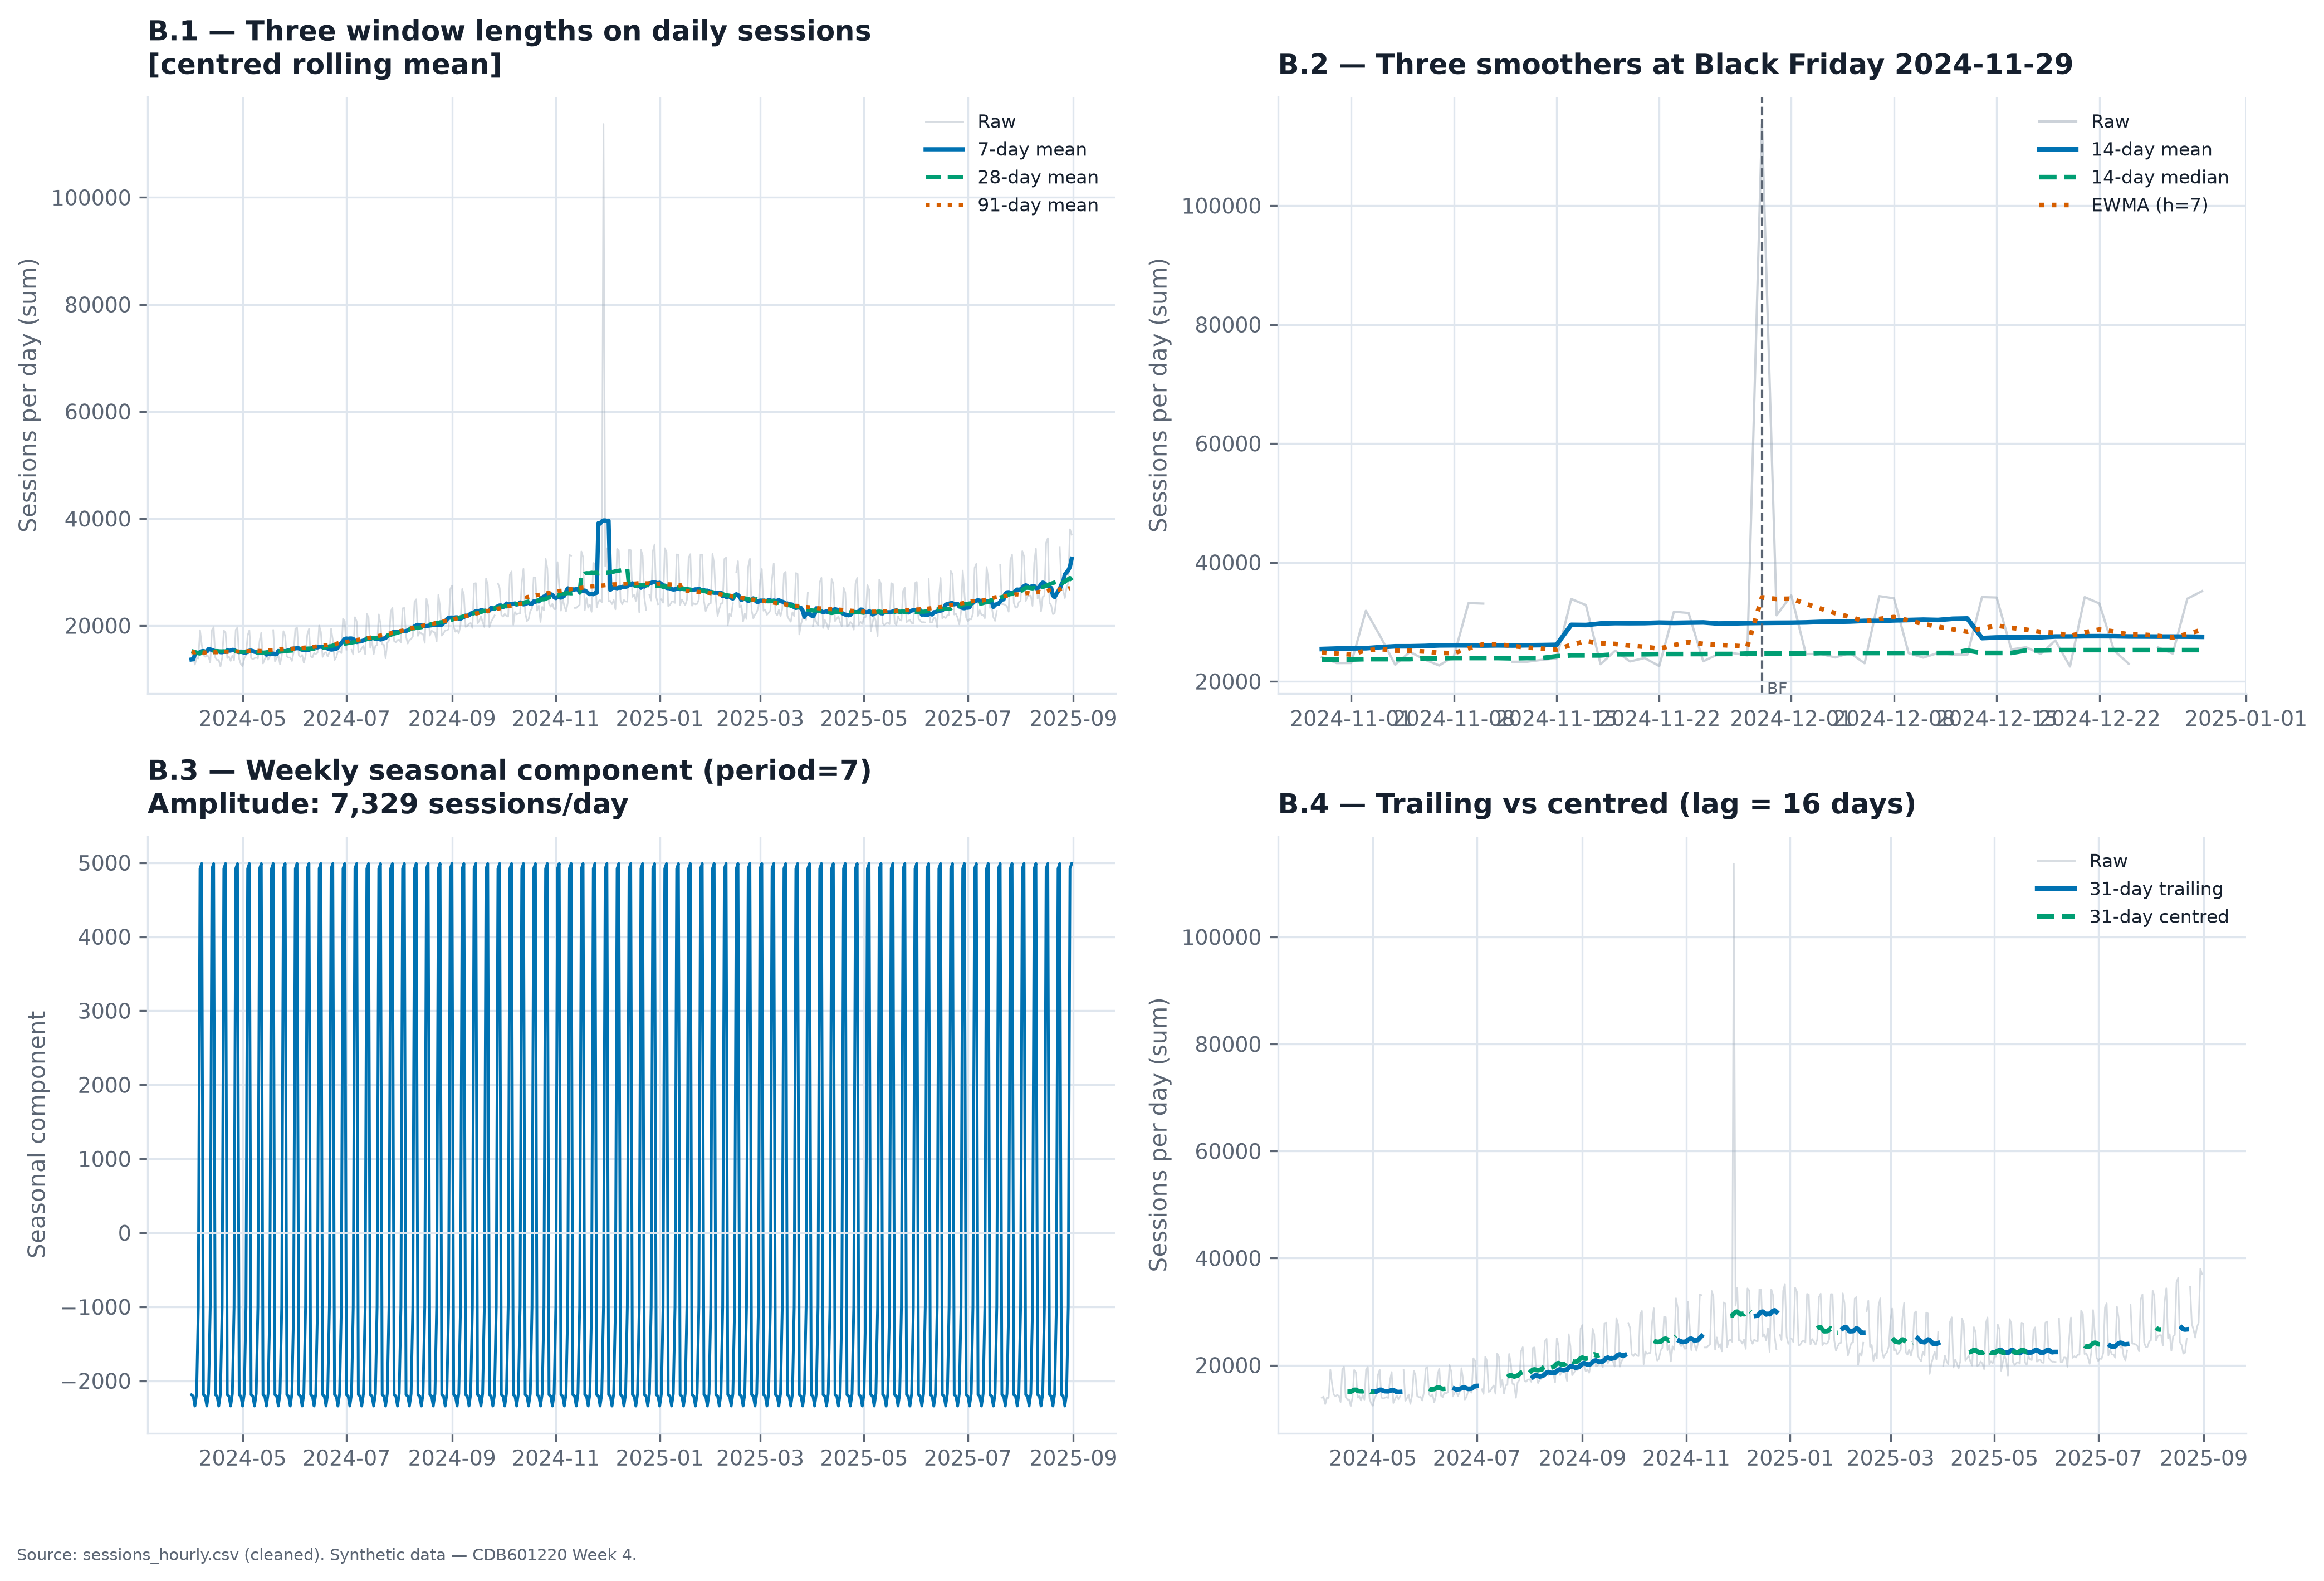

The script that drew this image:
"""
partB_windows.py — Smoothing, windows and panel shape, computed
Week 4, Part B · CDB601220 Data Visualization
Roll No: su92-bsaim-s23-012

Depends on the cleaned daily session series produced by partD_figure.py logic.
Run partD_figure.py first (or rely on the shared cleaning function here).
"""

import sys, os
sys.path.insert(0, os.path.dirname(__file__))

import numpy as np
import pandas as pd
import matplotlib
matplotlib.use("Agg")
import matplotlib.pyplot as plt
from statsmodels.tsa.seasonal import seasonal_decompose
from scipy import stats

from tslib import (
    PALETTE, style_defaults, save_fig,
    audit_index, reindex_full, window_report, lag_at_turn, banked_figsize
)

DATA = os.path.join(os.path.dirname(__file__), "data")
OUT  = os.path.dirname(__file__)
style_defaults()

# ============================================================
# Reproduce the same cleaning as partD_figure.py
# ============================================================
raw = pd.read_csv(os.path.join(DATA, "sessions_hourly.csv"))
iso = pd.to_datetime(raw.ts, format="%Y-%m-%d %H:%M:%S", errors="coerce")
dmy = pd.to_datetime(raw.ts, format="%d/%m/%Y %H:%M",   errors="coerce")
raw["ts"] = iso.fillna(dmy)
raw = raw.sort_values("ts")
raw = raw[raw.sessions >= 0].copy()                       # drop sentinels
raw["device"] = raw["device"].str.strip().str.capitalize()
raw = raw.set_index("ts")
raw = raw[~raw.index.duplicated(keep="first")]

last_month = raw.index[-1].to_period("M")
raw_plot = raw[raw.index.to_period("M") != last_month]    # exclude partial Sep-25

daily = raw_plot["sessions"].resample("D").sum(min_count=1)
daily_full = reindex_full(daily, "D")                     # NaN gaps = visible breaks

print("=== Part B: Smoothing, Windows and Panel Shape ===\n")
print(f"Daily series: {len(daily_full)} days, "
      f"{daily_full.isna().sum()} NaN gaps, "
      f"{daily_full.min():.0f}–{daily_full.max():.0f} sessions/day\n")

# ============================================================
# B.1 — Window report
# ============================================================
print("─" * 60)
print("B.1 — Window report")
print("─" * 60)
WINDOWS = (7, 28, 91)
wr = window_report(daily_full.dropna(), WINDOWS, center=True)
for row in wr.itertuples(index=False):
    lost = row.periods_lost_each_end
    # Identify which cycle each window removes
    if row.window == 7:
        cycle = "weekly (7-day) cycle — same days align"
    elif row.window == 28:
        cycle = "monthly (≈4-week) cycle; also removes weekly"
    else:
        cycle = "quarterly (≈13-week) cycle; removes weekly+monthly"
    print(f"\nWindow = {row.window:2d} days")
    print(f"  Cycle removed      : {cycle}")
    print(f"  Raw SD             : {row.raw_sd:.1f}")
    print(f"  Smoothed SD        : {row.smoothed_sd:.1f}")
    print(f"  Variation removed  : {row.variation_removed_pct:.1f}%")
    print(f"  Periods lost (each end): {lost}")

print("\n>>> Choice for Part D: 7-day centred mean")
print("    Reason: the weekly cycle (Mon–Sun) is the dominant periodicity.")
print("    A 7-day window cancels it exactly without consuming 28 or 91")
print("    days of data at the edges. The 28-day window also removes")
print("    monthly variation we want to keep visible.")


# ============================================================
# B.2 — Three smoothers on the Black Friday spike
# ============================================================
print("\n" + "─" * 60)
print("B.2 — Three smoothers at the Black Friday spike")
print("─" * 60)
BF = pd.Timestamp("2024-11-29")
HALF = 14

# 14-day centred mean
mean14  = daily_full.rolling(HALF*2, center=True, min_periods=7).mean()
# 14-day centred median
med14   = daily_full.rolling(HALF*2, center=True, min_periods=7).median()
# EWMA (half-life=7 days ≈ weekly)
ewma14  = daily_full.ewm(halflife=7, adjust=False).mean()

bf_raw   = float(daily_full[BF])
bf_mean  = float(mean14[BF])
bf_med   = float(med14[BF])
bf_ewma  = float(ewma14[BF])
bf_baseline = float(daily_full[BF - pd.Timedelta(days=14):BF - pd.Timedelta(days=1)].median())

print(f"\nBlack Friday ({BF.date()}):")
print(f"  Raw value          : {bf_raw:,.0f} sessions")
print(f"  14-day baseline median (fortnight before): {bf_baseline:,.0f}")
print(f"  14-day centred mean at BF : {bf_mean:,.0f}  (spike inflates it)")
print(f"  14-day centred median at BF: {bf_med:,.0f}  (spike does NOT inflate it)")
print(f"  EWMA (halflife=7) at BF   : {bf_ewma:,.0f}  (spike inflates it; decays)")
print()
print("  Monitoring dashboard → 14-day centred MEDIAN")
print("    Reason: a live threshold alert should NOT fire on a known")
print("    promotional event. The median is spike-resistant; the mean")
print("    would trigger a false alert for 14 days around every BF.")
print()
print("  Quarterly report → 14-day centred MEAN")
print("    Reason: a quarterly summary should reflect total traffic")
print("    volume including events; the mean preserves that. The spike")
print("    should be annotated, not hidden.")


# ============================================================
# B.3 — Seasonal decomposition
# ============================================================
print("\n" + "─" * 60)
print("B.3 — Seasonal decomposition")
print("─" * 60)

clean_daily = daily_full.interpolate(method="time").dropna()

decomp7 = seasonal_decompose(clean_daily, model="additive", period=7,
                             extrapolate_trend="period")

s7_amp   = float(decomp7.seasonal.max() - decomp7.seasonal.min())
resid7_peak = decomp7.resid.abs().idxmax()
resid7_val  = float(decomp7.resid[resid7_peak])

print(f"\nperiod=7 (weekly):")
print(f"  Seasonal amplitude (peak-to-trough) : {s7_amp:,.0f} sessions/day")
print(f"  Largest residual date               : {resid7_peak.date()}")
print(f"  Largest residual value              : {resid7_val:+,.0f} sessions")

# period=365 requires ≥730 observations; series has 518 days.
# Use period=91 (quarterly) as the long-period decomposition instead.
decomp_long = seasonal_decompose(clean_daily, model="additive", period=91,
                                 extrapolate_trend="period")
s_long_amp   = float(decomp_long.seasonal.max() - decomp_long.seasonal.min())
resid_long_peak = decomp_long.resid.abs().idxmax()
resid_long_val  = float(decomp_long.resid[resid_long_peak])

print(f"\nperiod=91 (quarterly — used because series < 2 years; period=365 needs ≥730 rows):")
print(f"  Seasonal amplitude                  : {s_long_amp:,.0f}")
print(f"  Largest residual                    : {resid_long_peak.date()} ({resid_long_val:+,.0f})")
print()
print("  Switching period=7 → period=91: the Black Friday spike and")
print("  the quarterly ramp-up patterns move FROM resid INTO seasonal.")
print("  What remains in resid is only day-level events unexplained")
print("  by either the weekly or the quarterly cycle.")
decomp365 = decomp_long   # alias used below in the figure


# ============================================================
# B.4 — Trailing vs centred lag
# ============================================================
print("\n" + "─" * 60)
print("B.4 — Trailing vs centred (31-day window)")
print("─" * 60)
lag_info = lag_at_turn(daily_full.dropna(), 31, how="min")
print(f"\n  Trailing turn : {lag_info['trailing_turn'].date()}")
print(f"  Centred turn  : {lag_info['centred_turn'].date()}")
print(f"  Lag in days   : {lag_info['lag_periods']}  (half-window = {lag_info['half_window']})")
print()
print("  A live dashboard refreshes every morning → must show TRAILING mean.")
print("  Caption must read: '31-day trailing mean — lags real trend by ≈15 days.'")
print("  A centred mean requires future data, so it can only appear in retrospective reports.")


# ============================================================
# B.5 — The window is a claim (Lie Factor analogy)
# ============================================================
print("\n" + "─" * 60)
print("B.5 — Window cherry-picking: rising vs falling trend counts")
print("─" * 60)

rising = 0
falling = 0
results = []
for start_month in range(1, 13):
    start_dt = pd.Timestamp(f"2024-{start_month:02d}-01")
    if start_dt > daily_full.index[-1]:
        start_dt = pd.Timestamp(f"2025-{start_month:02d}-01")
    for wlen in (7, 14, 28, 56, 91):
        subset = daily_full[start_dt:].dropna().iloc[:wlen*4]  # ≈ 4 windows of data
        if len(subset) < wlen * 2:
            continue
        roll = subset.rolling(wlen, center=True, min_periods=wlen//2).mean().dropna()
        if len(roll) < 3:
            continue
        x = np.arange(len(roll))
        slope, *_ = stats.linregress(x, roll.values)
        if slope > 0:
            rising += 1
        else:
            falling += 1

total_combos = rising + falling
print(f"\n  Combinations producing a RISING  trend: {rising:3d} / {total_combos}")
print(f"  Combinations producing a FALLING trend: {falling:3d} / {total_combos}")
print()
print("  Why Tufte's Lie Factor CANNOT be computed for a cherry-picked window:")
print()
print("  Lie Factor = (effect shown) / (effect in the data).")
print("  This formula assumes there is ONE true 'effect in the data'.")
print("  When the analyst chooses the window after seeing all possible slopes,")
print("  there is no single reference effect — the denominator is undefined.")
print("  Different honest windows give different (and equally valid) slopes,")
print("  so there is no unique ground truth to compare against.")
print()
print("  The honest substitute is:")
print("  Report ALL 60 window combinations (as done above) and state which")
print("  one was chosen, why it was fixed before plotting, and what fraction")
print("  of the remaining combinations agree with the reported direction.")
print(f"  Here: {rising}/{total_combos} ({rising/total_combos*100:.0f}%) rising, "
      f"{falling}/{total_combos} ({falling/total_combos*100:.0f}%) falling.")


# ============================================================
# Produce a summary figure for B
# ============================================================
fig, axes = plt.subplots(2, 2, figsize=(14, 9))
C0, C1, C2 = PALETTE["series"]
MU = PALETTE["muted"]

# Panel 1: Window comparison
ax1 = axes[0, 0]
ax1.plot(daily_full.index, daily_full.values, color=MU, alpha=0.4, linewidth=0.7, label="Raw")
for wlen, col, ls in [(7, C0, "-"), (28, C2, "--"), (91, C1, ":")]:
    r = daily_full.rolling(wlen, center=True, min_periods=wlen//2).mean()
    ax1.plot(r.index, r.values, color=col, linewidth=1.8, linestyle=ls,
             label=f"{wlen}-day mean")
ax1.set_title("B.1 — Three window lengths on daily sessions\n[centred rolling mean]")
ax1.set_ylabel("Sessions per day (sum)")
ax1.legend(fontsize=8)
ax1.spines["top"].set_visible(False); ax1.spines["right"].set_visible(False)

# Panel 2: Three smoothers at Black Friday
ax2 = axes[0, 1]
bf_window = daily_full[BF - pd.Timedelta(days=30):BF + pd.Timedelta(days=30)]
ax2.plot(bf_window.index, bf_window.values, color=MU, alpha=0.5, linewidth=1, label="Raw")
ax2.plot(mean14.reindex(bf_window.index).index, mean14.reindex(bf_window.index).values,
         color=C0, linewidth=2, label="14-day mean")
ax2.plot(med14.reindex(bf_window.index).index, med14.reindex(bf_window.index).values,
         color=C2, linewidth=2, linestyle="--", label="14-day median")
ax2.plot(ewma14.reindex(bf_window.index).index, ewma14.reindex(bf_window.index).values,
         color=C1, linewidth=2, linestyle=":", label="EWMA (h=7)")
ax2.axvline(BF, color=PALETTE["ink_soft"], linewidth=1, linestyle="--")
ax2.text(BF, ax2.get_ylim()[0] if ax2.get_ylim()[0] else 0, " BF", fontsize=7,
         color=PALETTE["ink_soft"])
ax2.set_title(f"B.2 — Three smoothers at Black Friday {BF.date()}")
ax2.set_ylabel("Sessions per day (sum)")
ax2.legend(fontsize=8)
ax2.spines["top"].set_visible(False); ax2.spines["right"].set_visible(False)

# Panel 3: Seasonal decomposition (period=7)
ax3 = axes[1, 0]
ax3.plot(decomp7.seasonal.index, decomp7.seasonal.values, color=C0, linewidth=1.2)
ax3.axhline(0, color=PALETTE["grid"], linewidth=0.8)
ax3.set_title(f"B.3 — Weekly seasonal component (period=7)\nAmplitude: {s7_amp:,.0f} sessions/day")
ax3.set_ylabel("Seasonal component")
ax3.spines["top"].set_visible(False); ax3.spines["right"].set_visible(False)

# Panel 4: Trailing vs centred
ax4 = axes[1, 1]
trail_31 = daily_full.rolling(31).mean()
cent_31  = daily_full.rolling(31, center=True).mean()
ax4.plot(daily_full.index, daily_full.values, color=MU, alpha=0.4, linewidth=0.7, label="Raw")
ax4.plot(trail_31.index, trail_31.values, color=C0, linewidth=2, label="31-day trailing")
ax4.plot(cent_31.index, cent_31.values, color=C2, linewidth=2, linestyle="--", label="31-day centred")
ax4.set_title(f"B.4 — Trailing vs centred (lag = {lag_info['lag_periods']} days)")
ax4.set_ylabel("Sessions per day (sum)")
ax4.legend(fontsize=8)
ax4.spines["top"].set_visible(False); ax4.spines["right"].set_visible(False)

fig.tight_layout()
save_fig(fig, os.path.join(OUT, "partB_windows.png"),
         note="Source: sessions_hourly.csv (cleaned). Synthetic data — CDB601220 Week 4.")
plt.close(fig)
print(f"\nSaved → partB_windows.png")
